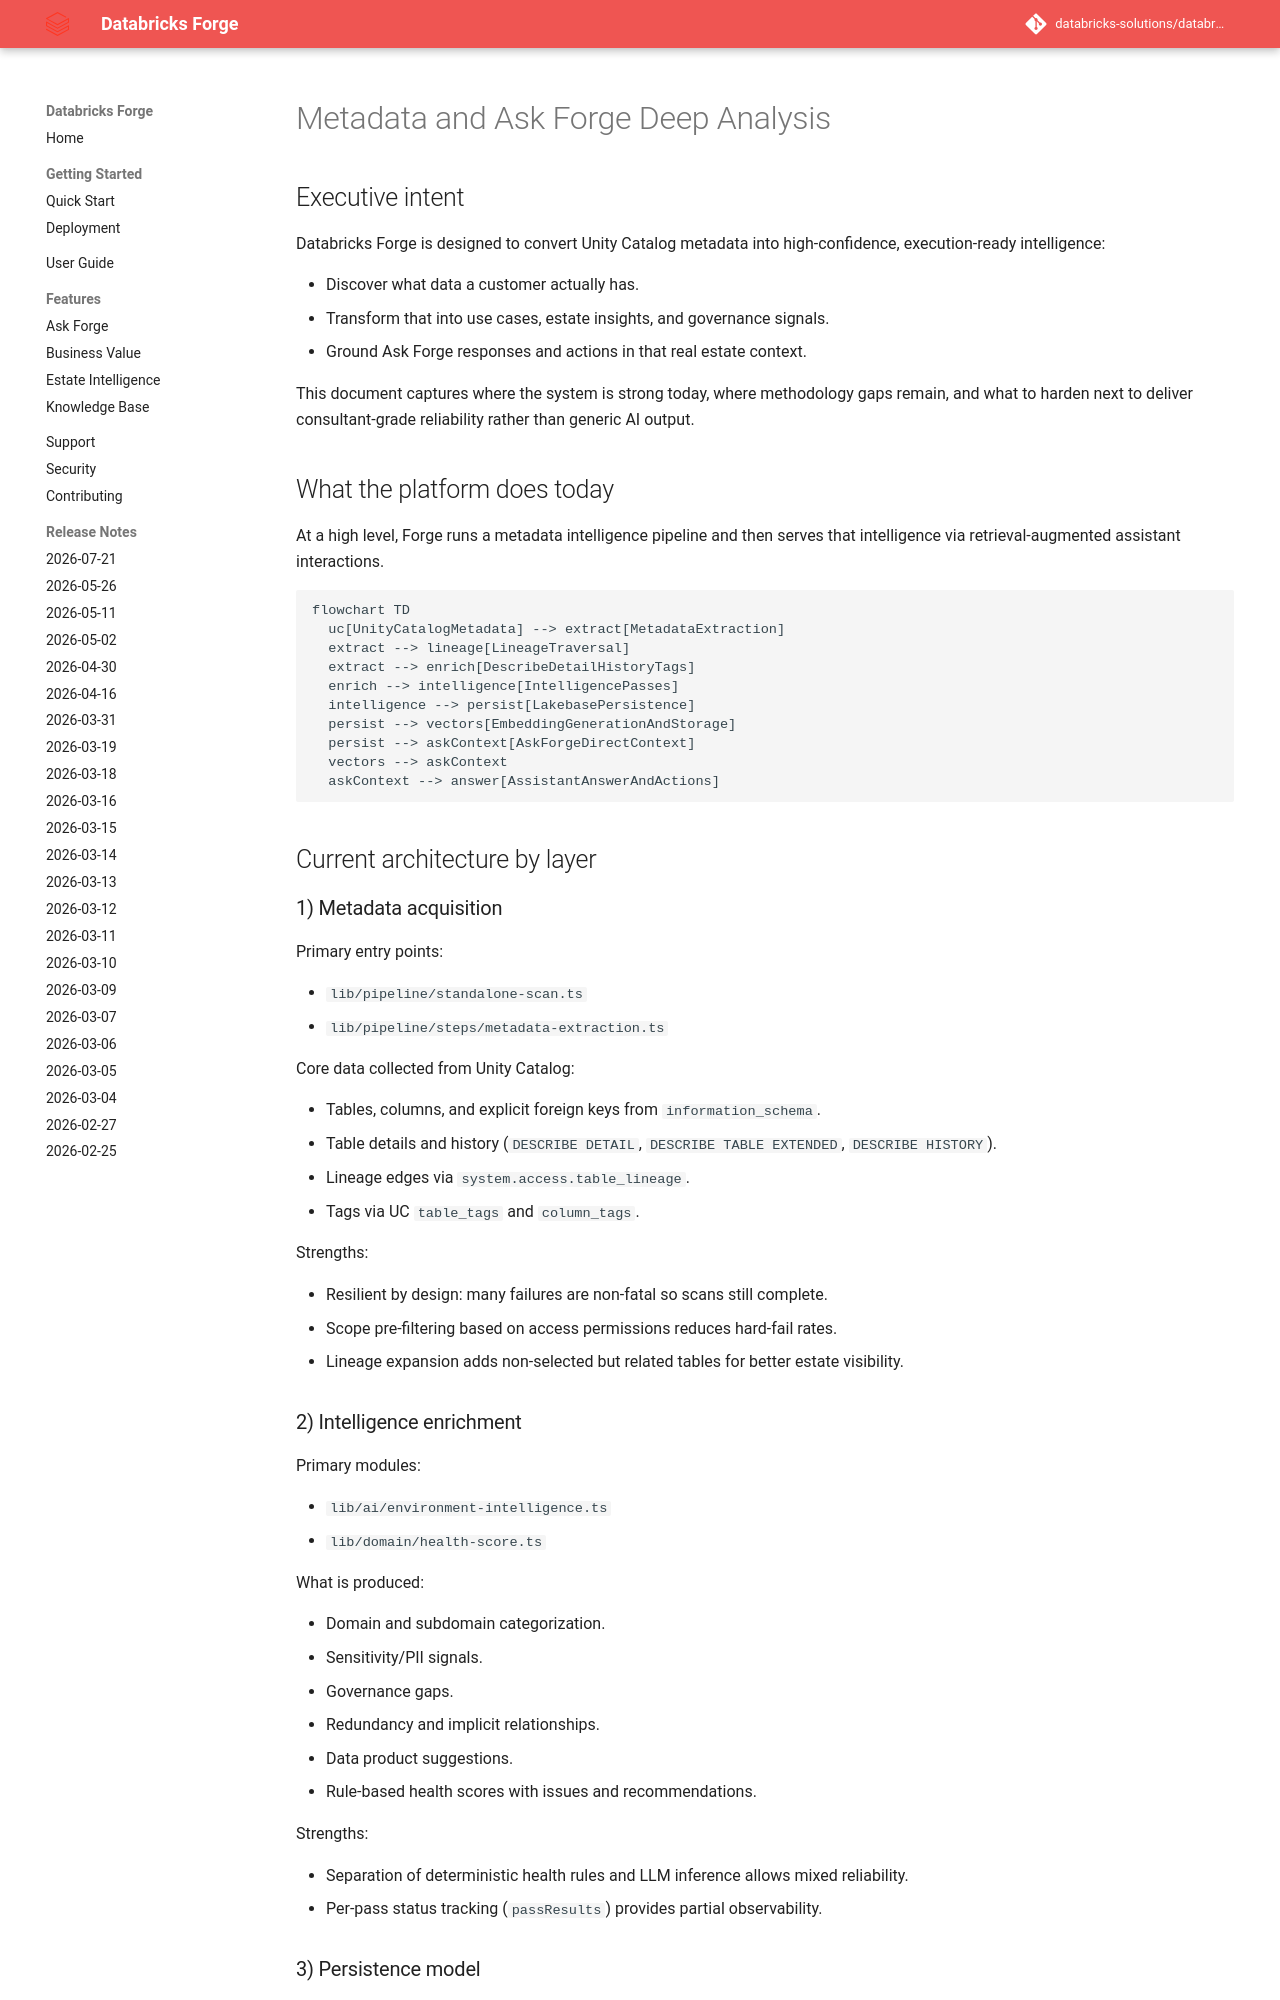

repository: databricks-solutions/databricks-forge · page: METADATA_ASKFORGE_GAP_ANALYSIS.html · generator: mkdocs

# Metadata and Ask Forge Deep Analysis

## Executive intent

Databricks Forge is designed to convert Unity Catalog metadata into high-confidence, execution-ready intelligence:

- Discover what data a customer actually has.
- Transform that into use cases, estate insights, and governance signals.
- Ground Ask Forge responses and actions in that real estate context.

This document captures where the system is strong today, where methodology gaps remain, and what to harden next to deliver consultant-grade reliability rather than generic AI output.

## What the platform does today

At a high level, Forge runs a metadata intelligence pipeline and then serves that intelligence via retrieval-augmented assistant interactions.

```mermaid
flowchart TD
  uc[UnityCatalogMetadata] --> extract[MetadataExtraction]
  extract --> lineage[LineageTraversal]
  extract --> enrich[DescribeDetailHistoryTags]
  enrich --> intelligence[IntelligencePasses]
  intelligence --> persist[LakebasePersistence]
  persist --> vectors[EmbeddingGenerationAndStorage]
  persist --> askContext[AskForgeDirectContext]
  vectors --> askContext
  askContext --> answer[AssistantAnswerAndActions]
```

## Current architecture by layer

### 1) Metadata acquisition

Primary entry points:

- `lib/pipeline/standalone-scan.ts`
- `lib/pipeline/steps/metadata-extraction.ts`

Core data collected from Unity Catalog:

- Tables, columns, and explicit foreign keys from `information_schema`.
- Table details and history (`DESCRIBE DETAIL`, `DESCRIBE TABLE EXTENDED`, `DESCRIBE HISTORY`).
- Lineage edges via `system.access.table_lineage`.
- Tags via UC `table_tags` and `column_tags`.

Strengths:

- Resilient by design: many failures are non-fatal so scans still complete.
- Scope pre-filtering based on access permissions reduces hard-fail rates.
- Lineage expansion adds non-selected but related tables for better estate visibility.

### 2) Intelligence enrichment

Primary modules:

- `lib/ai/environment-intelligence.ts`
- `lib/domain/health-score.ts`

What is produced:

- Domain and subdomain categorization.
- Sensitivity/PII signals.
- Governance gaps.
- Redundancy and implicit relationships.
- Data product suggestions.
- Rule-based health scores with issues and recommendations.

Strengths:

- Separation of deterministic health rules and LLM inference allows mixed reliability.
- Per-pass status tracking (`passResults`) provides partial observability.
